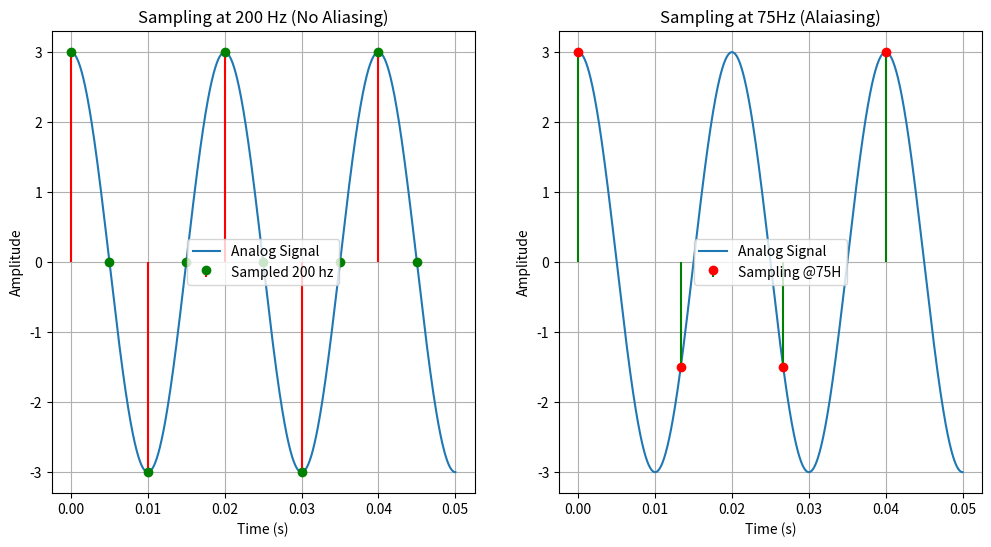

Write Python code to recreate this figure.
import numpy as np 
import matplotlib.pyplot as plt 

def x(t):
    return 3* np.cos(100 * np.pi * t )
#Analog Signal
t = np.linspace(0,0.05,1000)
x_t = x(t)

# No alaising 
fs1 = 200
ts1 = 1/fs1
n1 = np.arange(0,0.05,ts1)
x1 = x(n1)

#Alaising 
fs2 = 75
ts2 = 1/fs2
n2 = np.arange(0,0.05, ts2)
x2 = x(n2)

plt.figure(figsize=(12,6))

plt.subplot(1,2,1)
plt.plot(t,x_t, label= "Analog Signal")
plt.stem(n1,x1,linefmt='r-',markerfmt='go' ,basefmt=' ',label='Sampled 200 hz')
plt.title('Sampling at 200 Hz (No Aliasing)')
plt.xlabel('Time (s)')
plt.ylabel('Amplitude')
plt.grid(True)
plt.legend()


plt.subplot(1,2,2)
plt.plot(t,x_t, label= "Analog Signal")
plt.stem(n2,x2,linefmt='g-', markerfmt='ro',basefmt=' ', label='Sampling @75H')
plt.title("Sampling at 75Hz (Alaiasing)")
plt.xlabel('Time (s)')
plt.ylabel("Amplitude")
plt.grid(True)
plt.legend()
plt.show()